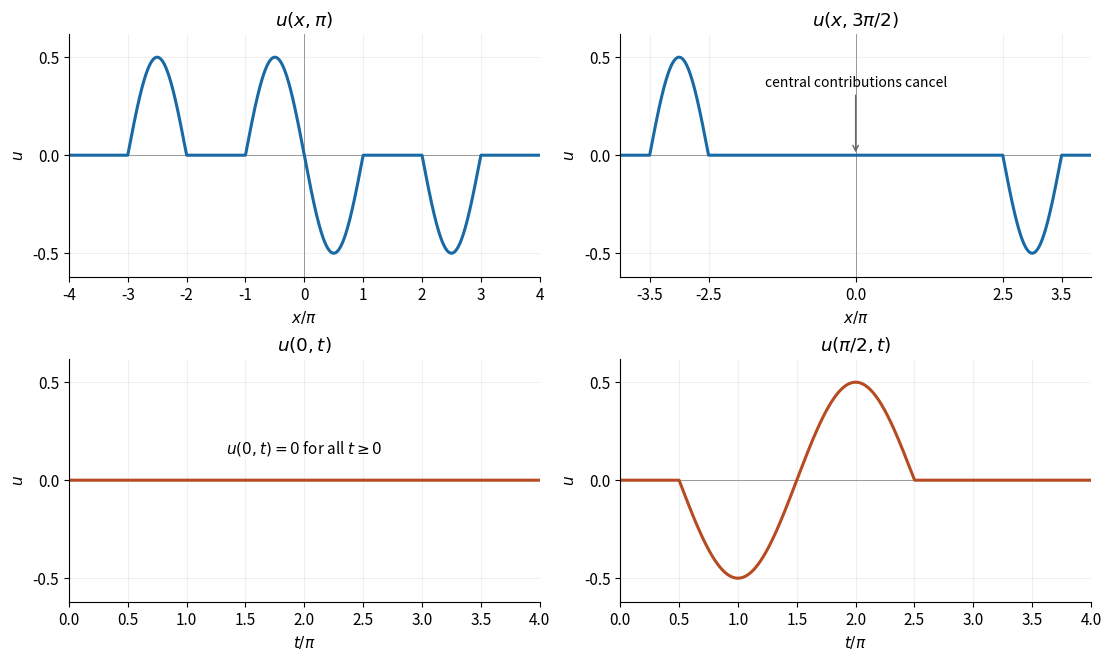

This figure's Python source:
"""Plot Question 5's four wave sections; write the PNG only to cwd.

Tested with Python 3.14.4, NumPy 2.3.5, Matplotlib 3.10.7.
Dependencies are declared in the repository's root pyproject.toml.
Run from _media/past-exam-of-the-mathematics-course-of-the-university-of-oxford/2017/prelims.
"""
from pathlib import Path

import matplotlib
matplotlib.use('Agg')
import matplotlib.pyplot as plt
import numpy as np


def initial_profile(x):
    """The continuous, odd, compactly supported initial displacement."""
    x = np.asarray(x)
    inside = ((-2 * np.pi <= x) & (x <= -np.pi)) | ((np.pi <= x) & (x <= 2 * np.pi))
    return np.where(inside, np.sin(x), 0.0)


def solution(x, t):
    return (initial_profile(x - t) + initial_profile(x + t)) / 2


def main():
    plt.rcParams.update({'font.size': 11, 'figure.facecolor': 'white', 'savefig.facecolor': 'white'})
    fig, axes = plt.subplots(2, 2, figsize=(11, 6.5), layout='constrained')
    x = np.linspace(-4 * np.pi, 4 * np.pi, 6401)
    t = np.linspace(0, 4 * np.pi, 3201)
    specifications = [
        (axes[0, 0], x / np.pi, solution(x, np.pi), r'$u(x,\pi)$', r'$x/\pi$', '#1869a4'),
        (axes[0, 1], x / np.pi, solution(x, 3 * np.pi / 2), r'$u(x,3\pi/2)$', r'$x/\pi$', '#1869a4'),
        (axes[1, 0], t / np.pi, solution(0, t), r'$u(0,t)$', r'$t/\pi$', '#b64b22'),
        (axes[1, 1], t / np.pi, solution(np.pi / 2, t), r'$u(\pi/2,t)$', r'$t/\pi$', '#b64b22'),
    ]
    for ax, horizontal, vertical, title, xlabel, color in specifications:
        ax.axhline(0, color='#999999', lw=.7)
        ax.axvline(0, color='#999999', lw=.7)
        ax.plot(horizontal, vertical, color=color, lw=2.2)
        ax.set(title=title, xlabel=xlabel, ylabel='$u$', ylim=(-.62, .62))
        ax.set_yticks([-.5, 0, .5])
        ax.grid(alpha=.18)
        ax.spines[['top', 'right']].set_visible(False)
    axes[0, 0].set(xlim=(-4, 4), xticks=np.arange(-4, 5))
    axes[0, 1].set(xlim=(-4, 4), xticks=[-3.5, -2.5, 0, 2.5, 3.5])
    for ax in axes[1]:
        ax.set(xlim=(0, 4), xticks=np.arange(0, 4.5, .5))
    axes[0, 1].annotate('central contributions cancel', xy=(0, 0), xytext=(0, .35),
                        ha='center', fontsize=10, arrowprops={'arrowstyle': '->', 'color': '#666666'})
    axes[1, 0].text(2, .14, r'$u(0,t)=0$ for all $t\geq0$', ha='center')
    fig.savefig(Path.cwd() / 'mathematics-v-wave-sections.png', dpi=100, facecolor='white', transparent=False)
    plt.close(fig)


if __name__ == '__main__':
    main()
